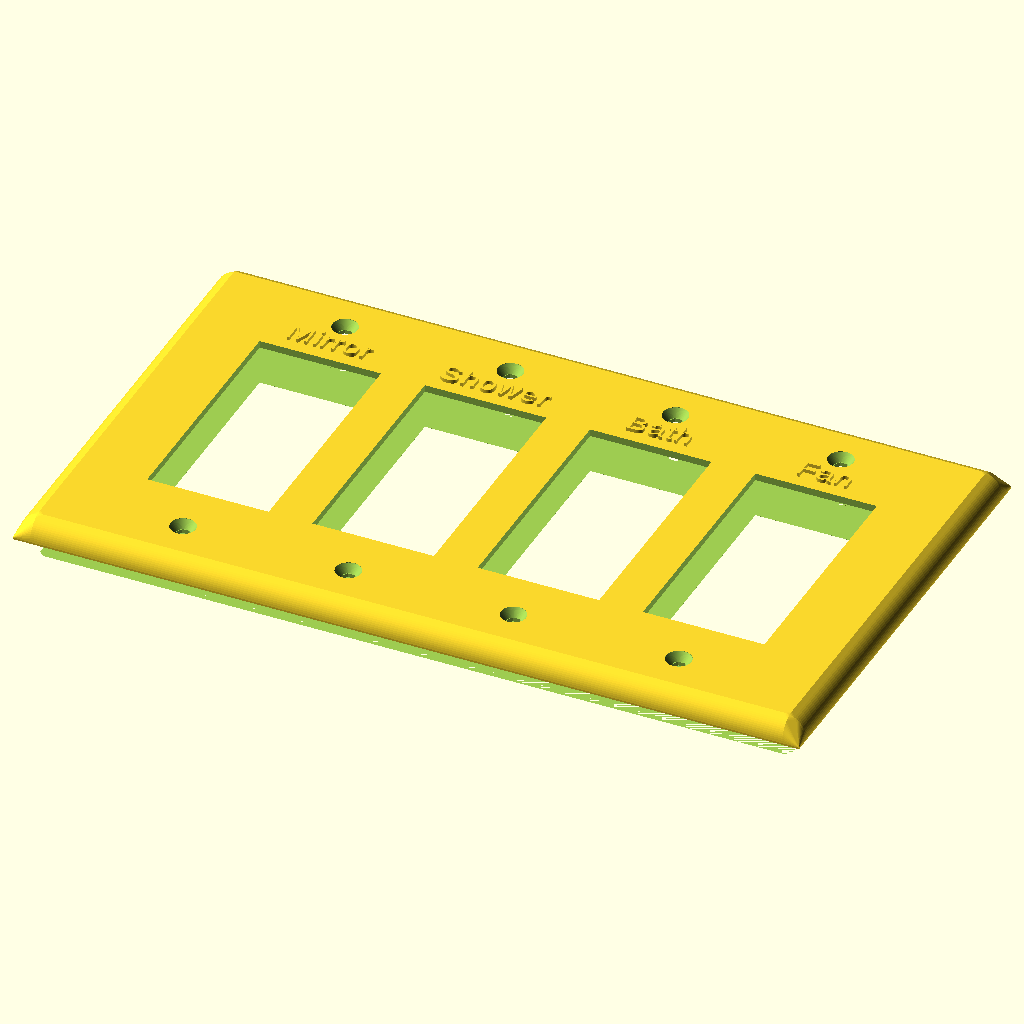
Cell 1 — every parameter at its default value.
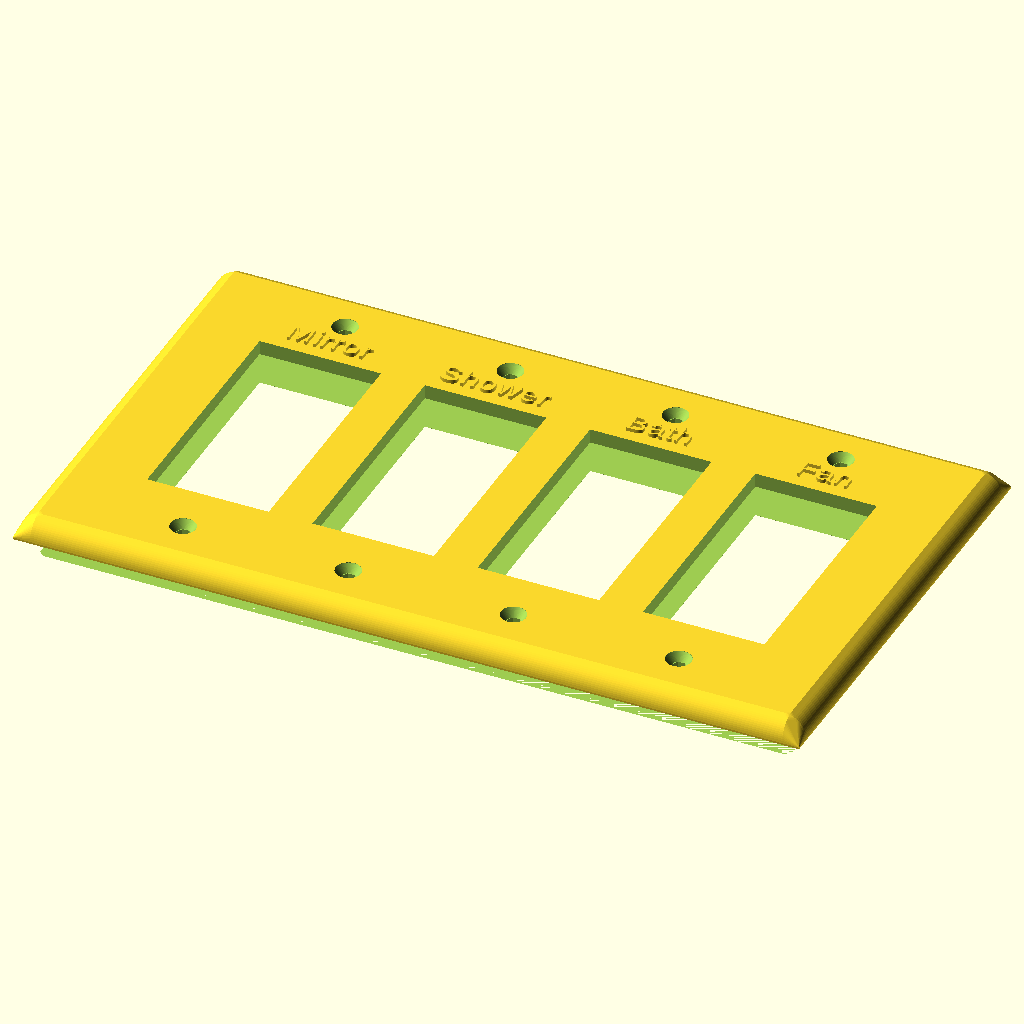
Cell 2: plastic_thickness = 4 (everything else at default).
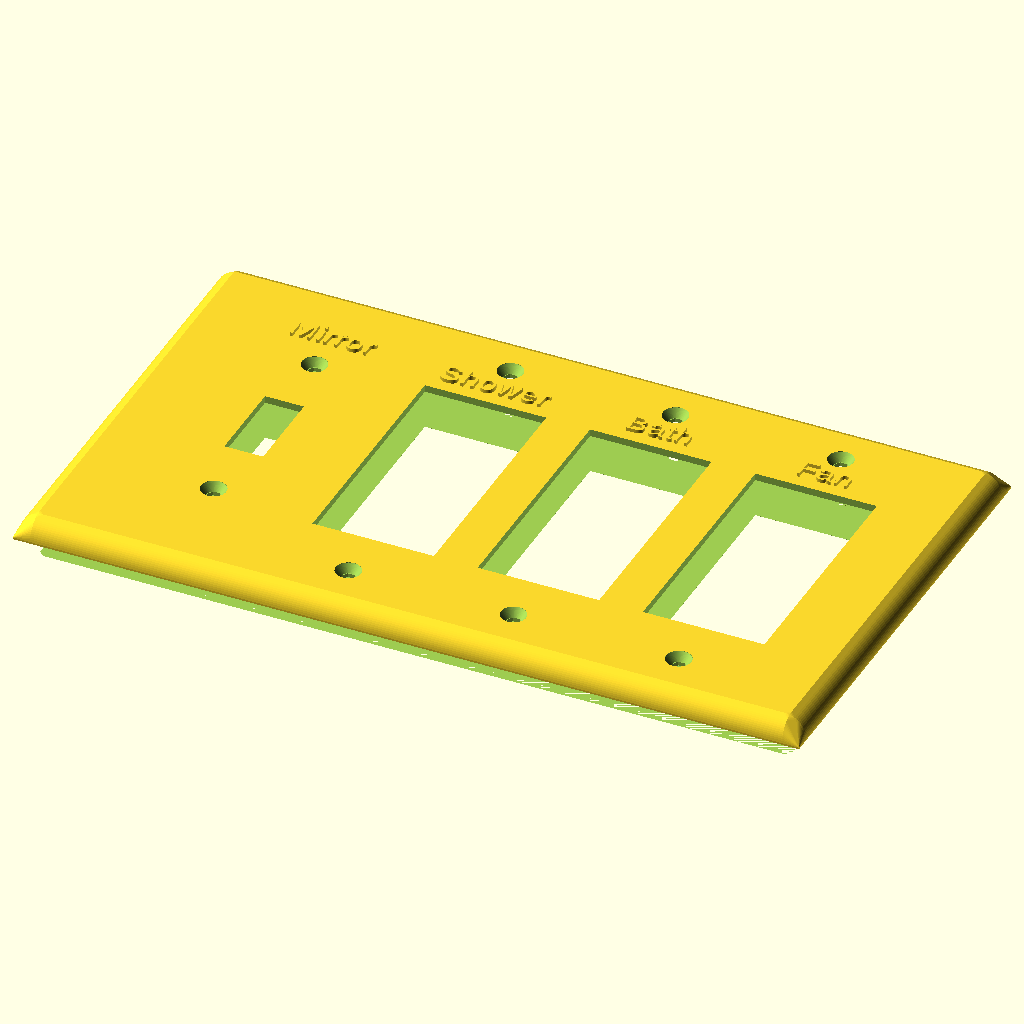
Cell 3: switch1_type = 2 (everything else at default).
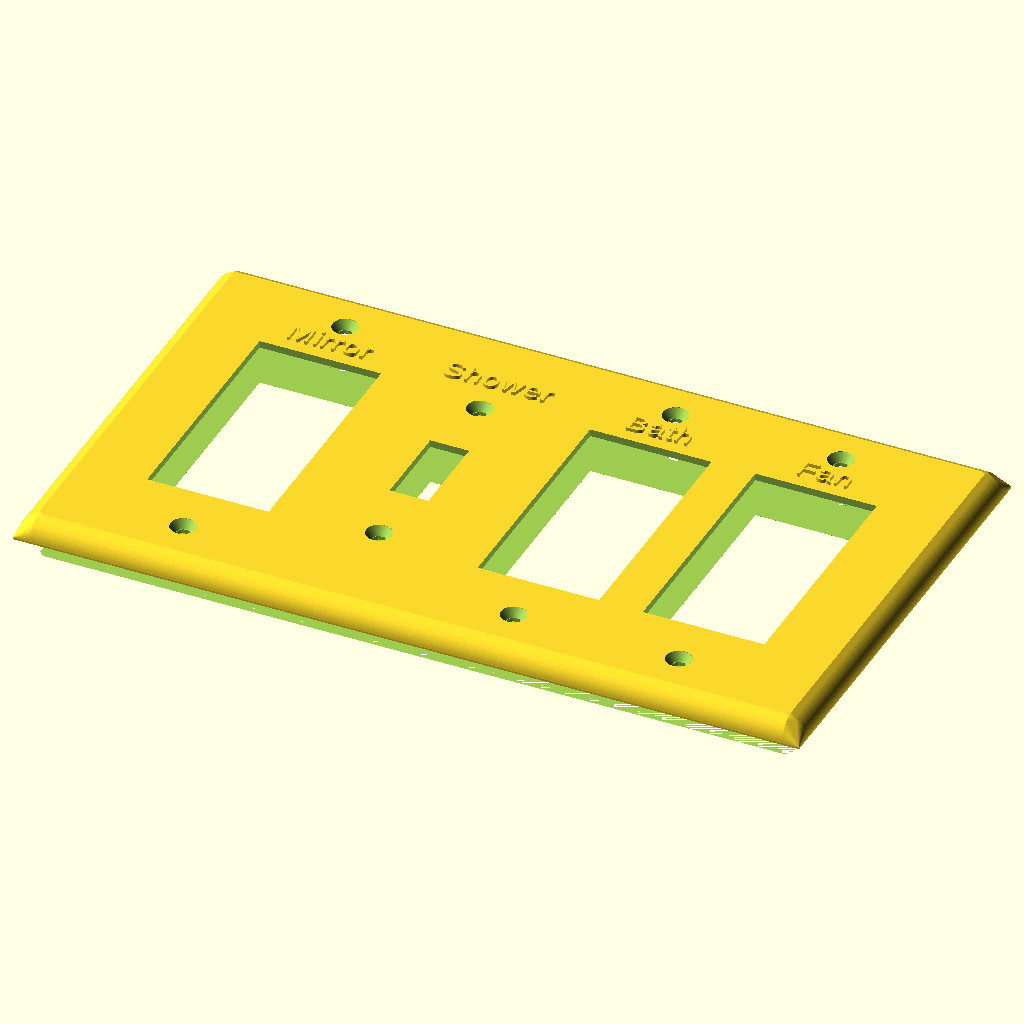
Cell 4 — switch2_type set to 2, the other parameters unchanged.
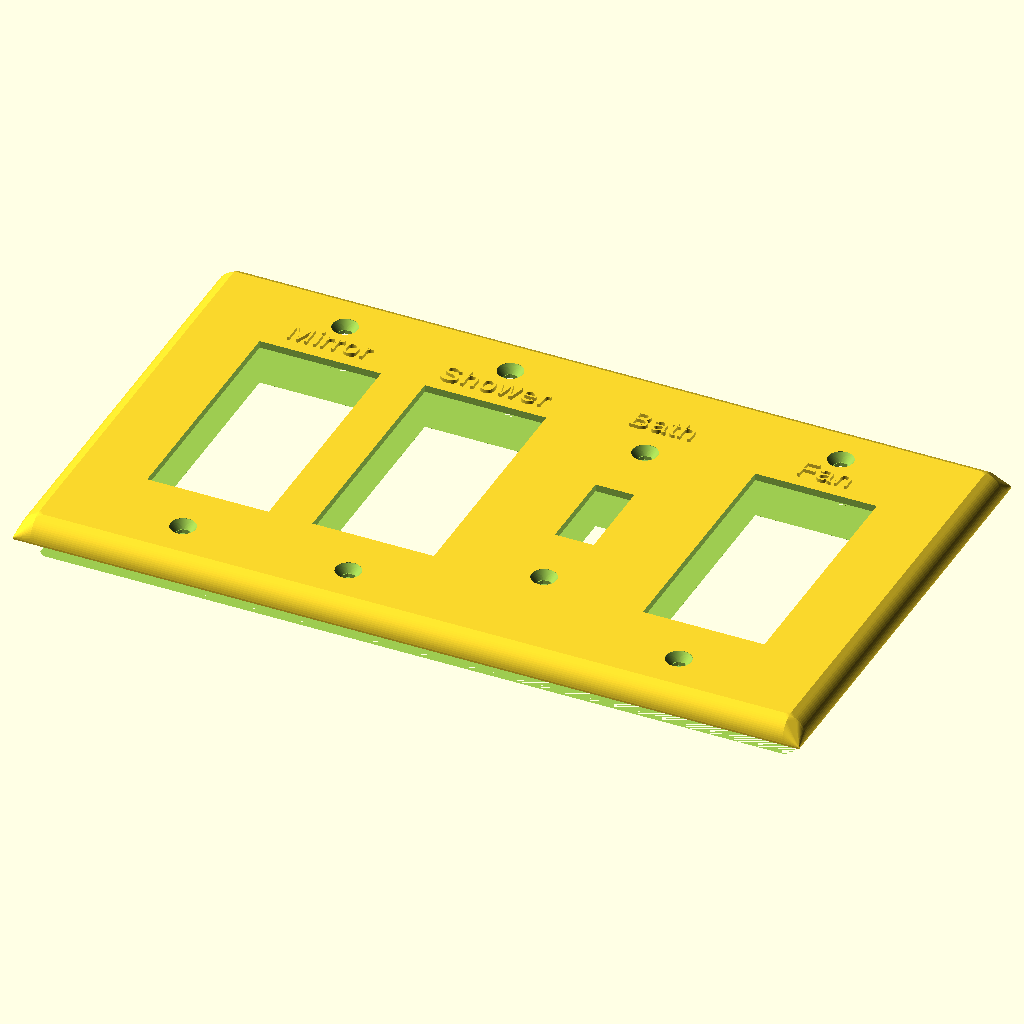
Cell 5 — switch3_type set to 2, the other parameters unchanged.
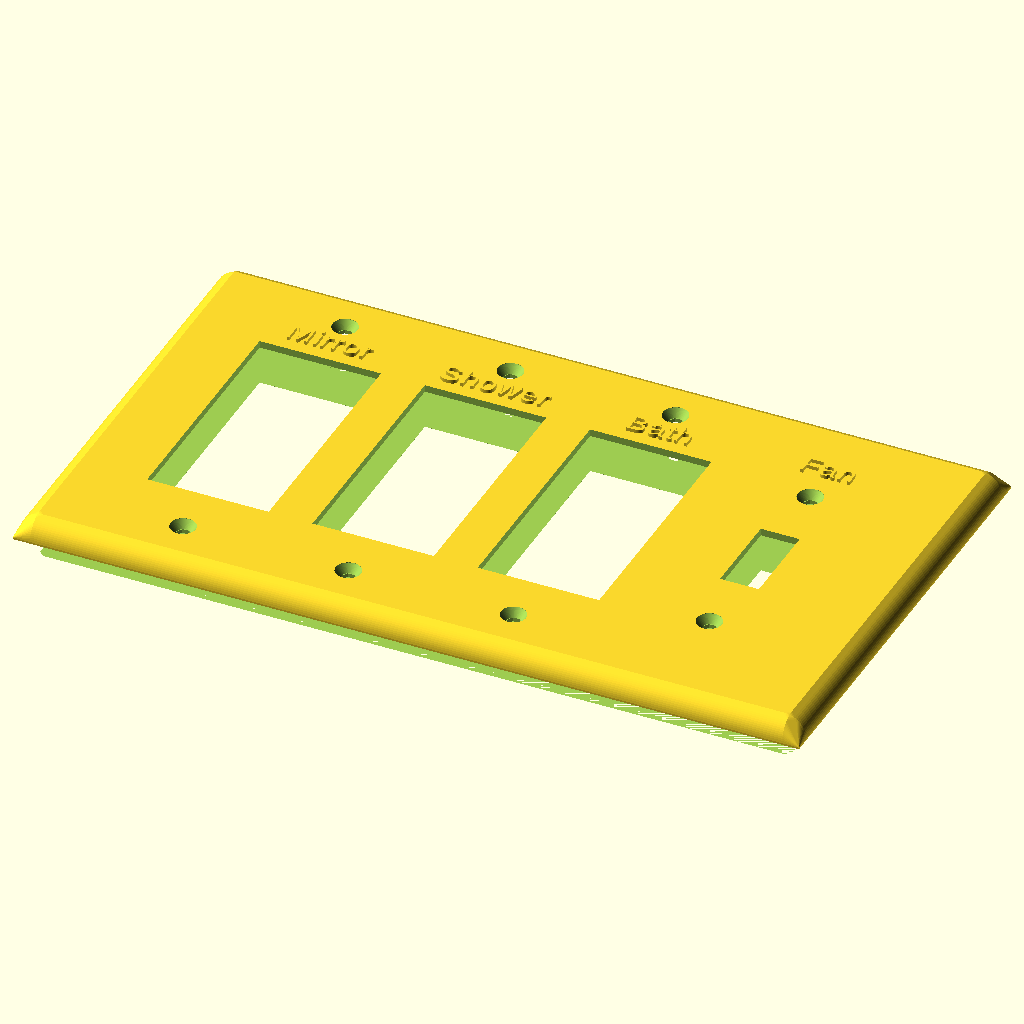
Cell 6: switch4_type = 2 (everything else at default).
The same orthographic view direction (rotation 55°, 0°, 25°; colour scheme Cornfield) for every cell, with the view re-fitted per cell, so scale and position can differ between cells.
The OpenSCAD source (kegtower/wallswitch/Wall_Switch_Plate.scad):
/* [Switches] */

// Type of the first switch in the gang.
switch1_type=1; // [1:Decora,2:Toggle,3:Blank]
// Optional label over the first switch.  Leave blank for no label.
switch1_label="Mirror";
// Type of the second switch in the gang.  "None" results in this and all further switch types/labels being ignored
switch2_type=1; // [0:None,1:Decora,2:Toggle,3:Blank]
// Optional label over the switch.  Leave blank for no label.
switch2_label="Shower";
// Type of the second switch in the gang.  "None" results in this and all further switch types/labels being ignored
switch3_type=1; // [0:None,1:Decora,2:Toggle,3:Blank]
// Optional label over the switch.  Leave blank for no label.
switch3_label="Bath";
// Type of the second switch in the gang.  "None" results in this and all further switch types/labels being ignored
switch4_type=1; // [0:None,1:Decora,2:Toggle,3:Blank]
// Optional label over the switch.  Leave blank for no label.
switch4_label="Fan";

/* [ Plate Details ] */

// The height, in mm, of the plate. The width is determined from the height on the basis of a 2-gang plate width matching the height.  Standard US plates are 114.3mm high.  Non-standard (oversized) plates come in different heights, and may include values such as 127, 139.7, etc. 127mm is a nice slightly oversized plate
plate_height = 127;

// The depth of the plate is the distance between the wall and the outmost edge of the plate.  Standard US plates are 3.96875mm deep.  Oversized plates usually are a bit deeper.  The deeper plates allow for switches that don't mount quite perfectly flush with the wall or gang boxes that stick out slightly, but might require slightly longer mounting screws.
plate_depth = 6.4; 

// How thick should the plastic be printed for the wall plate.  This has nothing to do with printer layer height (or any other slicer settings.)  A smaller value will result in a more hollow (but flimsy) wall plate.  In that case, supports will likely be needed when printing (unless you flip the plate face down when printing.)  A value equal to or greater than the plate_depth will result in a solid chunk of plastic (and somewhat negates the point of having a greater than standard plate_depth due to no hollow space.)
plastic_thickness = 2; // [1.5:.2:4]

// If set to emboss, any labels will be raised from the plate by 1mm.  If set to inset, the labels will be inset in the plate by 1mm.  The embossing usually extrudes nicer lettering, but requires that the plate be printed with the face up (and will require supports.)  If the labels are inset, the object can be flipped so the face prints against the print bed. (or, you can not use labels at all, in which case this setting has no effect.)
emboss_or_inset_labels=1; // [0:inset,1:emboss]


/* [Advanced] */

// the radius (not diameter) of the screw holes.  Should probably be left as 1.7.
screw_hole_radius = 1.7;

// For standard screws that are NOT meant to be countersunk (but the head rests outside the plate), set screw_head_radius to 0.  Otherwise, screw_head_radius should be the radius (not diameter) of the widest part of the screw head, and screw_head_depth is the depth of the screw head before the threads.  (distance between the top of the head and first thread.)  The defualt values of 3.25 (radius) and 2.3 (depth) work well with standard oval head screws.
screw_head_radius = 3.25;
screw_head_depth = 2.3; // this is ignored if screw_head_radius is 0


// Most FDM printers aren't really precise when printing empty space within a solid area (such as switch holes, screw holes, etc.)  Often times, the  empty spaces end up being very slightly smaller than the design.  Set hole_expansion to a positive number to the holes to be designed that much bigger than normal.  This often requires a bit of testing.  Start with 1 and print just the first couple of layers.  Measure the resulting screw holes.  If the screw holes are too big, reduce the hole_expansion.  If they are too small, raise it. 
hole_expansion = 0.5; 

/* [hidden] */

// vectors for switch types are ordered as:  width, height, screw hole gap (0 for a single hole with no gap, -1 for no holes), height(from center) for text labels
switch_decora = [ 33.3375, 66.675, 96.8375, 37 ];
switch_toggle = [ 10.31875, 23.8125, 60.325, 39 ];
switch_blank = [ 0, 0, 83.34375, 0 ];

gang_cnt = switch2_type == 0 ? 1 : switch3_type == 0 ? 2 : switch4_type == 0 ? 3 : 4;

gang_types = [ [], switch_decora, switch_toggle, switch_blank];


gangs = (0 == switch2_type) ? [[gang_types[switch1_type], switch1_label]] :
    (0 == switch3_type) ? [[gang_types[switch1_type], switch1_label], [gang_types[switch2_type], switch2_label] ] :
        (0 == switch4_type) ? [[gang_types[switch1_type], switch1_label], [gang_types[switch2_type], switch2_label], [gang_types[switch3_type], switch3_label] ] :
            [[gang_types[switch1_type], switch1_label], [gang_types[switch2_type], switch2_label], [gang_types[switch3_type], switch3_label], [gang_types[switch4_type], switch4_label] ];
    
// ------
$fn = 75;
gang_gap = 0 + 46.0375; // constant
plate_width = plate_height + ((len(gangs) - 2) * gang_gap);

// ---

module draw_screw_hole()
{
    base_r = screw_hole_radius + (hole_expansion * .5);
   // just draw a hole, centered
    cylinder(r = base_r, h =plate_depth*2, center = true, $fn=6);    
    
    if (0 == screw_head_radius)
    {
        translate([0,0,plate_depth]) 
            cylinder(r = base_r, h=(plastic_thickness - 1)*2, center = true);
    }
    else
    {
        cs_r = screw_head_radius + (hole_expansion * .5);
        hull()
        {
            //screw_counter_radius
            // screw_counter_depth
            translate([0,0,plate_depth+0.0001])
                cylinder(r=cs_r, h=0.1, center=true);
            
            translate([0,0,plate_depth-screw_head_depth/2]) 
                cylinder(r=base_r, h=(screw_head_depth), center=true);
        }
        
    }
}

// need something to handle cases where the plastic thickness is too thin
// to handle the full "depth" of a countersunk screw hole
//
// So, this module will draw a "shell" around a screw hole 
module draw_screw_hole_with_shells()
{
    if (screw_hole_radius)
    {
        r = (screw_head_radius) +  (hole_expansion * .5) ;
        r2 = (screw_hole_radius) +  (hole_expansion * .5);
        difference() 
        {
            // hard-coded 1.5mm thickness for the screw hole shell
            resize([r*2+1.5, r*2+1.5, 0]) 
            {
                draw_screw_hole();
                cylinder(r = r2, h = plate_depth *2, center = true);    
    
            }
            
            //draw_screw_hole();
            translate([0,0, -screw_head_depth-1]) 
                cube([r*2, r*2,plate_depth*2], center=true);
            
        }
    }
}


module draw_switch ( v )
{
   // draw things centered!
   
   // main hole
   if (v[0] && v[1])
   {
      cube([v[0] + hole_expansion, v[1] + hole_expansion, plate_depth*2.1], center = true);
   }
   if (-1 != v[2])
   {
      if (0 != v[2])
      {
         translate([0, v[2]/2, 0]) draw_screw_hole();
         translate([0, -(v[2]/2), 0]) draw_screw_hole();
         
      }
      else
      {
         draw_screw_hole();
      }
   }
}


module draw_screw_hole_shells()
{
	translate([  -(len(gangs)-1)*gang_gap/2, 0, 0])
	{
		for (i = [0 : len(gangs)-1])
		{
			translate([i*gang_gap, 0, 0])
            {
                if (-1 != gangs[i][0][2])
                {
                    if (0 != gangs[i][0][2])
                    {
                        translate([0, gangs[i][0][2]/2, -.1])
                            draw_screw_hole_with_shells();
                        translate([0, -(gangs[i][0][2]/2), -.1])
                            draw_screw_hole_with_shells();
                    }
                    else
                    {
                        draw_screw_hole_with_shells();
                    }
                }
            }
		}
	}
}

module draw_switch_labels(emboss=true)
{
	translate([  -(len(gangs)-1)*gang_gap/2, 0, plate_depth - .001])
	{
		for (i = [0 : len(gangs)-1])
		{
            if (gangs[i][1])
            {
                switch_type = gangs[i][0];
                
                translate([i*gang_gap, switch_type[3], emboss ? 0 : -1]) 
                    linear_extrude(height = 1.001)
                    {
                        text(gangs[i][1], 
                             font = "Liberation Sans:style=Regular",
                            //font  = "Liberation Serif:style=Regular",
                            // font="Arial:style=Normal", 
                            //font="Liberation Mono:style=Regular",
                            size=6, spacing=1.1,
                            halign="center", 
                            valign="baseline");
                    }
            }
		}
	}
}

module draw_all_switches()
{
// draws all the switches, left to right.  The left edge will be at X axis 0, while the Y axis is centered

	translate([  -(len(gangs)-1)*gang_gap/2, 0, 0])
	{
		for (i = [0 : len(gangs)-1])
		{
            //switch_type = switch_decora;
            
			translate([i*gang_gap, 0, 0]) 
                draw_switch(gangs[i][0]);
		}
	}
}

module outer_plate(recurse=true)
{
    difference()
    {
        hull()
        {
            a = .75; // 1
            b = a*2;
            
            translate([-plate_width/2 + plate_depth, 0,0]) 
                rotate(a=270, v=[1,0,0])
                    cylinder(r=plate_depth, 
                        h=(plate_height - plate_depth*b), 
                        center=true);
            
            translate([plate_width/2 - plate_depth, 0,0]) 
                rotate(a=270, v=[1,0,0])
                    cylinder(r=plate_depth, 
                        h=(plate_height - plate_depth*b), 
                        center=true);

            translate([0, plate_height/2 - plate_depth,0]) 
                rotate(a=90, v=[0,1,0])
                    cylinder(r=plate_depth, 
                        h=(plate_width - plate_depth*b), 
                        center=true);
            
            translate([0, -plate_height/2 + plate_depth, 0])
                rotate(a=90, v=[0,1,0])
                    cylinder(r=plate_depth, 
                        h=(plate_width - plate_depth*b), 
                        center=true);

            cube([plate_width, plate_height, 1], center=true);
        }
        // draw a cube that differences off the back of the plate
        translate([0,0, -plate_depth*.5]) 
            cube([plate_width+1, plate_height+1, 
                  plate_depth+0.0001], 
                 center=true);
        if (recurse)
            translate([0,0,-plastic_thickness]) 
                resize([plate_width-plastic_thickness*2, 
                        plate_height-plastic_thickness*2, 0]) 
                    outer_plate(false);
        
    }
}



difference()
{
	// draw the main plate (centered vertically, but not centered horiz)
	
	//cube([plate_width, plate_height, 1], center=true);
    union()
    {
        outer_plate();
        draw_screw_hole_shells();
        
        if (emboss_or_inset_labels) draw_switch_labels();
    }
    if (!emboss_or_inset_labels) draw_switch_labels(false);
	//draw (remove, actually) the switches
    draw_all_switches();
}
Customizer parameters (derived from the source; name, type, default, range or options):
switch1_type: number, default 1, options 1, 2, 3
switch1_label: string, default "Mirror"
switch2_type: number, default 1, options 0, 1, 2, 3
switch2_label: string, default "Shower"
switch3_type: number, default 1, options 0, 1, 2, 3
switch3_label: string, default "Bath"
switch4_type: number, default 1, options 0, 1, 2, 3
switch4_label: string, default "Fan"
plate_height: number, default 127
plate_depth: number, default 6.4
plastic_thickness: number, default 2, range 1.5 to 4, step 0.2
emboss_or_inset_labels: number, default 1, options 0, 1
screw_hole_radius: number, default 1.7
screw_head_radius: number, default 3.25
screw_head_depth: number, default 2.3
hole_expansion: number, default 0.5
